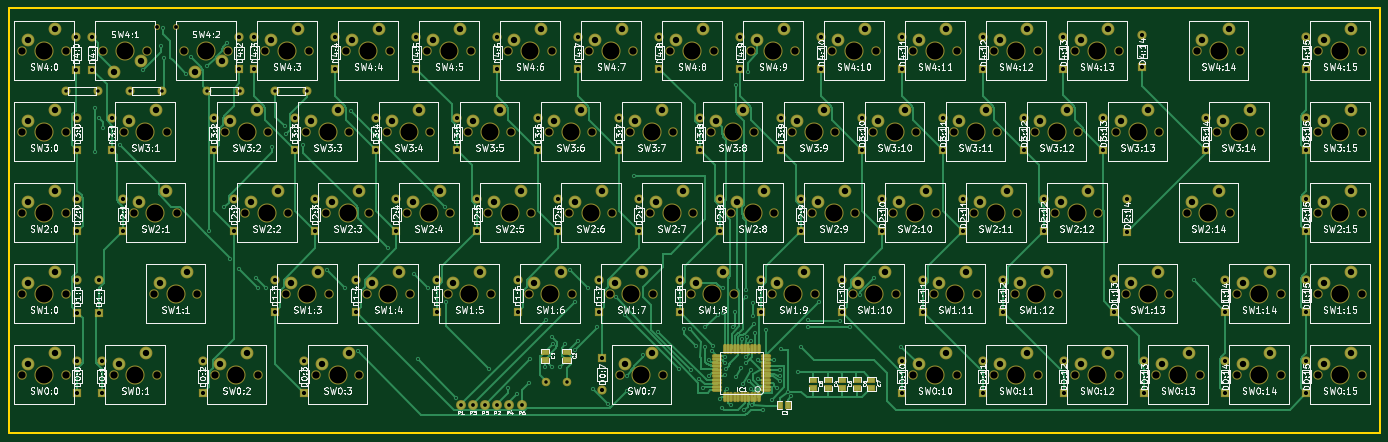
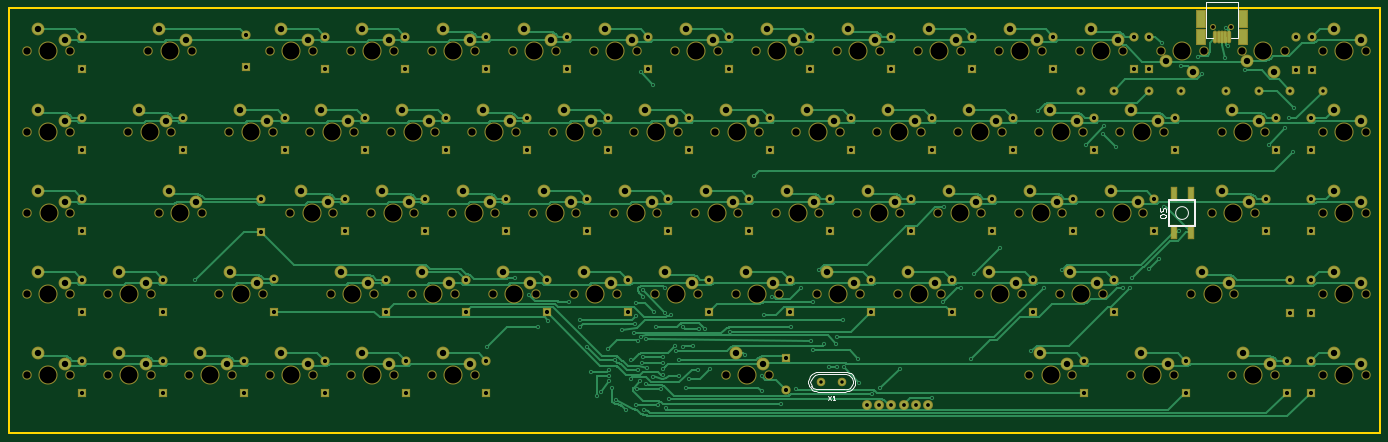
Circuit board: 9 layer files. Board 322.6 x 100.0 mm.
- bottom_mask: 655-B.Mask.gbs (16548 bytes)
- bottom_silk: 655-B.SilkS.gbo (5381 bytes)
- bottom_copper: 655-Back.gbl (93507 bytes)
- outline: 655-Edge.Cuts.gm1 (522 bytes)
- top_mask: 655-F.Mask.gts (17775 bytes)
- top_silk: 655-F.SilkS.gto (268401 bytes)
- top_copper: 655-Front.gtl (65146 bytes)
- drill: 655-NPTH.drl (3272 bytes)
- drill: 655.drl (6311 bytes)

=== bottom_mask: 655-B.Mask.gbs (16548 bytes, source omitted) ===
=== bottom_silk: 655-B.SilkS.gbo ===
G04 #@! TF.FileFunction,Legend,Bot*
%FSLAX46Y46*%
G04 Gerber Fmt 4.6, Leading zero omitted, Abs format (unit mm)*
G04 Created by KiCad (PCBNEW 4.0.2-stable) date Tuesday, August 23, 2016 'AMt' 01:09:47 AM*
%MOMM*%
G01*
G04 APERTURE LIST*
%ADD10C,0.020000*%
%ADD11C,0.200660*%
%ADD12C,0.381000*%
%ADD13C,0.150000*%
%ADD14C,0.304800*%
G04 APERTURE END LIST*
D10*
D11*
X139725400Y-159359600D02*
X141376400Y-159359600D01*
X141376400Y-159359600D02*
X141376400Y-150977600D01*
X141376400Y-150977600D02*
X133756400Y-150977600D01*
X133756400Y-150977600D02*
X133756400Y-159359600D01*
X133756400Y-159359600D02*
X135534400Y-159359600D01*
X148465540Y-200609200D02*
G75*
G03X148465540Y-200609200I-1501140J0D01*
G01*
D12*
X143865600Y-203408280D02*
X143865600Y-197810120D01*
X150063200Y-203408280D02*
X150063200Y-197810120D01*
X149964140Y-203708000D02*
X149964140Y-197510400D01*
X149964140Y-197510400D02*
X143964660Y-197510400D01*
X143964660Y-197510400D02*
X143964660Y-203708000D01*
X143964660Y-203708000D02*
X149964140Y-203708000D01*
D13*
X234061000Y-241284760D02*
X234261660Y-240883440D01*
X234261660Y-240883440D02*
X234363260Y-240284000D01*
X234363260Y-240284000D02*
X234261660Y-239783620D01*
X234261660Y-239783620D02*
X233862880Y-239085120D01*
X233862880Y-239085120D02*
X233260900Y-238683800D01*
X233260900Y-238683800D02*
X232661460Y-238483140D01*
X232661460Y-238483140D02*
X226062540Y-238483140D01*
X226062540Y-238483140D02*
X225361500Y-238683800D01*
X225361500Y-238683800D02*
X224962720Y-238983520D01*
X224962720Y-238983520D02*
X224561400Y-239483900D01*
X224561400Y-239483900D02*
X224360740Y-240083340D01*
X224360740Y-240083340D02*
X224360740Y-240583720D01*
X224360740Y-240583720D02*
X224561400Y-241084100D01*
X224561400Y-241084100D02*
X225061780Y-241683540D01*
X225061780Y-241683540D02*
X225562160Y-241983260D01*
X225562160Y-241983260D02*
X226062540Y-242084860D01*
X226161600Y-242084860D02*
X232763060Y-242084860D01*
X232763060Y-242084860D02*
X233161840Y-241983260D01*
X233161840Y-241983260D02*
X233662220Y-241683540D01*
X233662220Y-241683540D02*
X234162600Y-241183160D01*
X226171760Y-242613180D02*
X225712020Y-242564920D01*
X225712020Y-242564920D02*
X225313240Y-242453160D01*
X225313240Y-242453160D02*
X224881440Y-242234720D01*
X224881440Y-242234720D02*
X224591880Y-242003580D01*
X224591880Y-242003580D02*
X224261680Y-241653060D01*
X224261680Y-241653060D02*
X223972120Y-241114580D01*
X223972120Y-241114580D02*
X223842580Y-240515140D01*
X223842580Y-240515140D02*
X223842580Y-240004600D01*
X223842580Y-240004600D02*
X224012760Y-239303560D01*
X224012760Y-239303560D02*
X224411540Y-238714280D01*
X224411540Y-238714280D02*
X224871280Y-238343440D01*
X224871280Y-238343440D02*
X225292920Y-238135160D01*
X225292920Y-238135160D02*
X225742500Y-237975140D01*
X225742500Y-237975140D02*
X226181920Y-237944660D01*
X233522520Y-238163100D02*
X233900980Y-238384080D01*
X233900980Y-238384080D02*
X234221020Y-238663480D01*
X234221020Y-238663480D02*
X234472480Y-238993680D01*
X234472480Y-238993680D02*
X234772200Y-239544860D01*
X234772200Y-239544860D02*
X234881420Y-240014760D01*
X234881420Y-240014760D02*
X234901740Y-240474500D01*
X234901740Y-240474500D02*
X234812840Y-240934240D01*
X234812840Y-240934240D02*
X234622340Y-241383820D01*
X234622340Y-241383820D02*
X234261660Y-241853720D01*
X234261660Y-241853720D02*
X233911140Y-242173760D01*
X233911140Y-242173760D02*
X233522520Y-242404900D01*
X233522520Y-242404900D02*
X233093260Y-242544600D01*
X233093260Y-242544600D02*
X232651300Y-242613180D01*
X226161600Y-237954820D02*
X232613200Y-237954820D01*
X232613200Y-237954820D02*
X233032300Y-237992920D01*
X233032300Y-237992920D02*
X233522520Y-238163100D01*
X226161600Y-242613180D02*
X232613200Y-242613180D01*
D14*
X138074400Y-148800029D02*
X138074400Y-149888600D01*
X138146972Y-150106314D01*
X138292115Y-150251457D01*
X138509829Y-150324029D01*
X138654972Y-150324029D01*
X136550400Y-150324029D02*
X137421257Y-150324029D01*
X136985829Y-150324029D02*
X136985829Y-148800029D01*
X137130972Y-149017743D01*
X137276114Y-149162886D01*
X137421257Y-149235457D01*
X152181257Y-199448057D02*
X152253829Y-199665771D01*
X152253829Y-200028628D01*
X152181257Y-200173771D01*
X152108686Y-200246342D01*
X151963543Y-200318914D01*
X151818400Y-200318914D01*
X151673257Y-200246342D01*
X151600686Y-200173771D01*
X151528114Y-200028628D01*
X151455543Y-199738342D01*
X151382971Y-199593200D01*
X151310400Y-199520628D01*
X151165257Y-199448057D01*
X151020114Y-199448057D01*
X150874971Y-199520628D01*
X150802400Y-199593200D01*
X150729829Y-199738342D01*
X150729829Y-200101200D01*
X150802400Y-200318914D01*
X150729829Y-201262343D02*
X150729829Y-201407486D01*
X150802400Y-201552629D01*
X150874971Y-201625200D01*
X151020114Y-201697771D01*
X151310400Y-201770343D01*
X151673257Y-201770343D01*
X151963543Y-201697771D01*
X152108686Y-201625200D01*
X152181257Y-201552629D01*
X152253829Y-201407486D01*
X152253829Y-201262343D01*
X152181257Y-201117200D01*
X152108686Y-201044629D01*
X151963543Y-200972057D01*
X151673257Y-200899486D01*
X151310400Y-200899486D01*
X151020114Y-200972057D01*
X150874971Y-201044629D01*
X150802400Y-201117200D01*
X150729829Y-201262343D01*
D13*
X230171524Y-243546381D02*
X229504857Y-244546381D01*
X229504857Y-243546381D02*
X230171524Y-244546381D01*
X228600095Y-244546381D02*
X229171524Y-244546381D01*
X228885810Y-244546381D02*
X228885810Y-243546381D01*
X228981048Y-243689238D01*
X229076286Y-243784476D01*
X229171524Y-243832095D01*
M02*

=== bottom_copper: 655-Back.gbl (93507 bytes, source omitted) ===
=== outline: 655-Edge.Cuts.gm1 ===
G04 #@! TF.FileFunction,Profile,NP*
%FSLAX46Y46*%
G04 Gerber Fmt 4.6, Leading zero omitted, Abs format (unit mm)*
G04 Created by KiCad (PCBNEW 4.0.2-stable) date Tuesday, August 23, 2016 'AMt' 01:09:47 AM*
%MOMM*%
G01*
G04 APERTURE LIST*
%ADD10C,0.020000*%
%ADD11C,0.381000*%
G04 APERTURE END LIST*
D10*
D11*
X422960800Y-152450800D02*
X100406200Y-152450800D01*
X422960800Y-252450600D02*
X422960800Y-152450800D01*
X100406200Y-252450600D02*
X422960800Y-252450600D01*
X100406200Y-152476200D02*
X100406200Y-252450600D01*
M02*

=== top_mask: 655-F.Mask.gts (17775 bytes, source omitted) ===
=== top_silk: 655-F.SilkS.gto (268401 bytes, source omitted) ===
=== top_copper: 655-Front.gtl (65146 bytes, source omitted) ===
=== drill: 655-NPTH.drl ===
M48
INCH,TZ
T1C0.035
T2C0.067
T3C0.157
%
G90
G05
T1
X5.3294Y-6.1775
X5.5026Y-6.1775
T2
X4.082Y-6.394
X4.082Y-7.144
X4.082Y-7.894
X4.082Y-8.644
X4.082Y-9.394
X4.482Y-6.394
X4.482Y-7.144
X4.482Y-7.894
X4.482Y-8.644
X4.482Y-9.394
X4.832Y-6.394
X4.926Y-9.395
X5.019Y-7.144
X5.113Y-7.894
X5.232Y-6.394
X5.301Y-8.644
X5.326Y-9.395
X5.419Y-7.144
X5.513Y-7.894
X5.582Y-6.394
X5.701Y-8.644
X5.863Y-9.394
X5.957Y-7.144
X5.982Y-6.394
X6.144Y-7.894
X6.263Y-9.394
X6.332Y-6.394
X6.357Y-7.144
X6.519Y-8.644
X6.544Y-7.894
X6.707Y-7.144
X6.732Y-6.394
X6.801Y-9.394
X6.894Y-7.894
X6.919Y-8.644
X7.082Y-6.394
X7.107Y-7.144
X7.201Y-9.394
X7.269Y-8.644
X7.294Y-7.894
X7.457Y-7.144
X7.482Y-6.394
X7.644Y-7.894
X7.669Y-8.644
X7.832Y-6.394
X7.857Y-7.144
X8.019Y-8.644
X8.044Y-7.894
X8.207Y-7.144
X8.232Y-6.394
X8.394Y-7.894
X8.419Y-8.644
X8.582Y-6.394
X8.607Y-7.144
X8.769Y-8.644
X8.794Y-7.894
X8.957Y-7.144
X8.982Y-6.394
X9.144Y-7.894
X9.169Y-8.644
X9.332Y-6.394
X9.357Y-7.144
X9.519Y-8.644
X9.544Y-7.894
X9.613Y-9.394
X9.707Y-7.144
X9.732Y-6.394
X9.894Y-7.894
X9.919Y-8.644
X10.013Y-9.394
X10.082Y-6.394
X10.107Y-7.144
X10.269Y-8.644
X10.294Y-7.894
X10.457Y-7.144
X10.482Y-6.394
X10.644Y-7.894
X10.669Y-8.644
X10.832Y-6.394
X10.857Y-7.144
X11.019Y-8.644
X11.044Y-7.894
X11.207Y-7.144
X11.232Y-6.394
X11.394Y-7.894
X11.419Y-8.644
X11.582Y-6.394
X11.607Y-7.144
X11.769Y-8.644
X11.794Y-7.894
X11.957Y-7.144
X11.982Y-6.394
X12.144Y-7.894
X12.169Y-8.644
X12.332Y-6.394
X12.332Y-9.394
X12.357Y-7.144
X12.519Y-8.644
X12.544Y-7.894
X12.707Y-7.144
X12.732Y-6.394
X12.732Y-9.394
X12.894Y-7.894
X12.919Y-8.644
X13.082Y-6.394
X13.082Y-9.394
X13.107Y-7.144
X13.269Y-8.644
X13.294Y-7.894
X13.457Y-7.144
X13.482Y-6.394
X13.482Y-9.394
X13.644Y-7.894
X13.669Y-8.644
X13.832Y-6.394
X13.832Y-9.394
X13.857Y-7.144
X14.044Y-7.894
X14.207Y-7.144
X14.232Y-6.394
X14.232Y-9.394
X14.3Y-8.644
X14.582Y-9.394
X14.607Y-7.144
X14.7Y-8.644
X14.863Y-7.894
X14.957Y-6.394
X14.982Y-9.394
X15.144Y-7.144
X15.263Y-7.894
X15.332Y-8.644
X15.332Y-9.394
X15.357Y-6.394
X15.544Y-7.144
X15.732Y-8.644
X15.732Y-9.394
X16.081Y-7.894
X16.082Y-6.394
X16.082Y-7.144
X16.082Y-8.644
X16.082Y-9.394
X16.481Y-7.894
X16.482Y-6.394
X16.482Y-7.144
X16.482Y-8.644
X16.482Y-9.394
T3
X4.282Y-6.394
X4.282Y-7.144
X4.282Y-7.894
X4.282Y-8.644
X4.282Y-9.394
X5.032Y-6.394
X5.126Y-9.395
X5.219Y-7.144
X5.313Y-7.894
X5.501Y-8.644
X5.782Y-6.394
X6.063Y-9.394
X6.157Y-7.144
X6.344Y-7.894
X6.532Y-6.394
X6.719Y-8.644
X6.907Y-7.144
X7.001Y-9.394
X7.094Y-7.894
X7.282Y-6.394
X7.469Y-8.644
X7.657Y-7.144
X7.844Y-7.894
X8.032Y-6.394
X8.219Y-8.644
X8.407Y-7.144
X8.594Y-7.894
X8.782Y-6.394
X8.969Y-8.644
X9.157Y-7.144
X9.344Y-7.894
X9.532Y-6.394
X9.719Y-8.644
X9.813Y-9.394
X9.907Y-7.144
X10.094Y-7.894
X10.282Y-6.394
X10.469Y-8.644
X10.657Y-7.144
X10.844Y-7.894
X11.032Y-6.394
X11.219Y-8.644
X11.407Y-7.144
X11.594Y-7.894
X11.782Y-6.394
X11.969Y-8.644
X12.157Y-7.144
X12.344Y-7.894
X12.532Y-6.394
X12.532Y-9.394
X12.719Y-8.644
X12.907Y-7.144
X13.094Y-7.894
X13.282Y-6.394
X13.282Y-9.394
X13.469Y-8.644
X13.657Y-7.144
X13.844Y-7.894
X14.032Y-6.394
X14.032Y-9.394
X14.407Y-7.144
X14.5Y-8.644
X14.782Y-9.394
X15.063Y-7.894
X15.157Y-6.394
X15.344Y-7.144
X15.532Y-8.644
X15.532Y-9.394
X16.281Y-7.894
X16.282Y-6.394
X16.282Y-7.144
X16.282Y-8.644
X16.282Y-9.394
T0
M30

=== drill: 655.drl (6311 bytes, source omitted) ===
